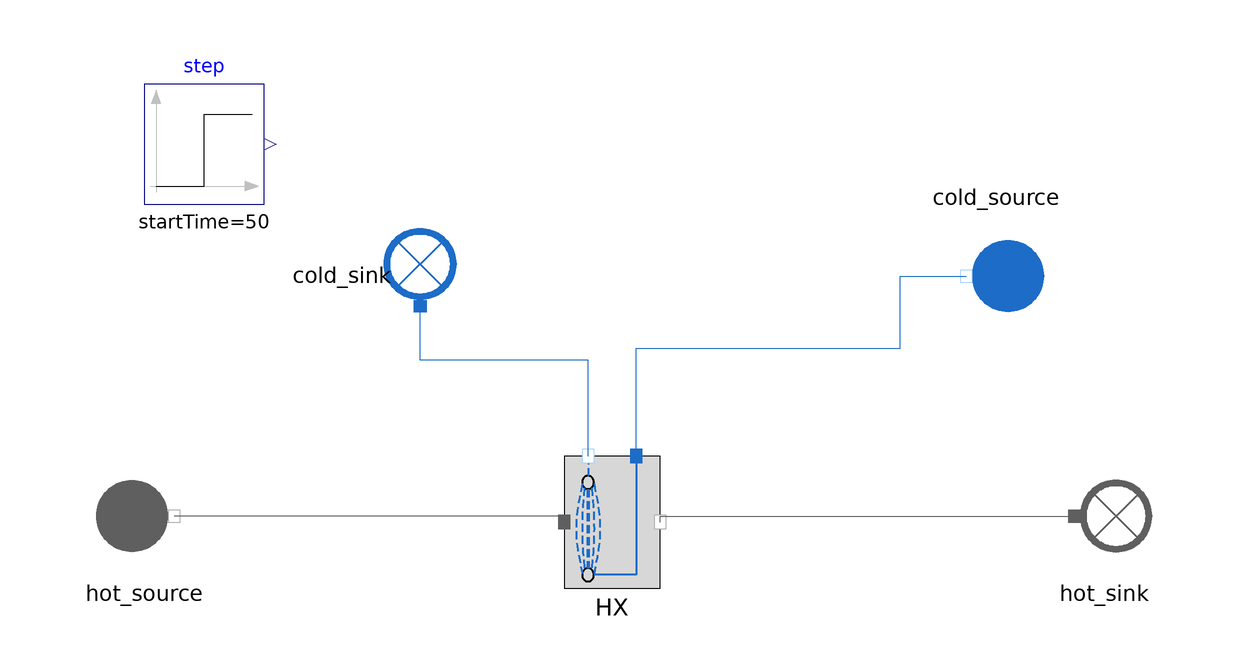

The component connection diagram of the Modelica model below, drawn from its own Placement and Line annotations.

model Evaporator_4_Test
  import MetroscopeModelingLibrary.Utilities.Units;
  import MetroscopeModelingLibrary.Utilities.Units.Inputs;
  package WaterSteamMedium = MetroscopeModelingLibrary.Utilities.Media.WaterSteamMedium;
  HeatExchangers.TwoPhaseHX.Evaporator_4                                         HX(
    N_tubes_row=1560,
    Rows=1,
    Tubes_Config=2,
    fg_path_width=11161e-3,
    S_T=89e-3,
    S_L=89e-3,
    S_f=1/245,
    H_fin=19e-3,
    e_fin=0.8e-3,
    eff_fins=0.7704,
    M_wall=65409 + 65468 + 65875.2 + 85765,
    N=10,
    D_out=38e-3,
    e=2.6e-3,
    L=21930e-3,
    T_wall_0=673.15) annotation (Placement(transformation(extent={{-10,-12},{10,10}})));

    // Boundary conditions
  input Real P_hot_source(start = 1, min = 0, nominal = 1) "barA";
  input Real Q_hot_source(start = 606.207) "kg/s"; // 658
  input Utilities.Units.Temperature T_hot_source(start = 400) "degC";

  input Real P_cold_source(start = 100e5, min = 1.5, nominal = 100) "barA";
  input Utilities.Units.MassFlowRate Q_cold_source(start = 300) "kg/s";
  //input Real T_cold_source(start = 498.8, min = 130, nominal = 150) "degC";

  WaterSteam.BoundaryConditions.Source cold_source annotation (Placement(transformation(
        extent={{-10,-10},{10,10}},
        rotation=180,
        origin={64,40})));
  WaterSteam.BoundaryConditions.Sink cold_sink annotation (Placement(transformation(extent={{10,-10},{-10,10}},
        rotation=270,
        origin={-32,40})));
  FlueGases.BoundaryConditions.Source hot_source annotation (Placement(transformation(extent={{-88,-10},{-68,10}})));
  FlueGases.BoundaryConditions.Sink hot_sink annotation (Placement(transformation(extent={{72,-10},{92,10}})));
  Modelica.Blocks.Sources.Step step(height=20, startTime=50)   annotation (Placement(transformation(extent={{-78,52},{-58,72}})));
equation
  hot_source.Xi_out = {0.7481,0.1392,0.0525,0.0601,0.0};
  hot_source.P_out = P_hot_source*1e5;
  hot_source.T_out = T_hot_source + 273.15 - step.y;
  hot_source.Q_out = - Q_hot_source;

  cold_source.P_out = P_cold_source;
  //cold_source.T_out = 273.15 + T_cold_source;
  cold_source.Q_out = - Q_cold_source;
  //cold_source.h_out = WaterSteamMedium.bubbleEnthalpy(sat.P_cold_source);
  //cold_source.h_out = HX.h_l;
  HX.x_in = 0;

  connect(HX.water_inlet, cold_source.C_out) annotation (Line(points={{4,10},{4,28},{48,28},{48,40},{59,40}},  color={28,108,200}));
  connect(HX.water_outlet, cold_sink.C_in) annotation (Line(points={{-4,10},{-4,26},{-32,26},{-32,35}},            color={28,108,200}));
  connect(HX.fg_inlet, hot_source.C_out) annotation (Line(points={{-8,-1},{-8,0},{-73,0}},                  color={95,95,95}));
  connect(HX.fg_outlet, hot_sink.C_in) annotation (Line(points={{8,-1},{8,0},{77,0}},                  color={95,95,95}));
  annotation (Icon(coordinateSystem(preserveAspectRatio=false), graphics={
        Ellipse(lineColor={0,140,72},
                fillColor={255,255,255},
                fillPattern=FillPattern.Solid,
                extent={{-100,-100},{100,100}}),
        Polygon(lineColor={0,140,72},
                fillColor={0,140,72},
                pattern=LinePattern.None,
                fillPattern=FillPattern.Solid,
                points={{-36,60},{64,0},{-36,-60},{-36,60}})}),  Diagram(coordinateSystem(preserveAspectRatio=false)),
    experiment(
      StopTime=500,
      __Dymola_NumberOfIntervals=1000,
      __Dymola_Algorithm="Dassl"));
end Evaporator_4_Test;